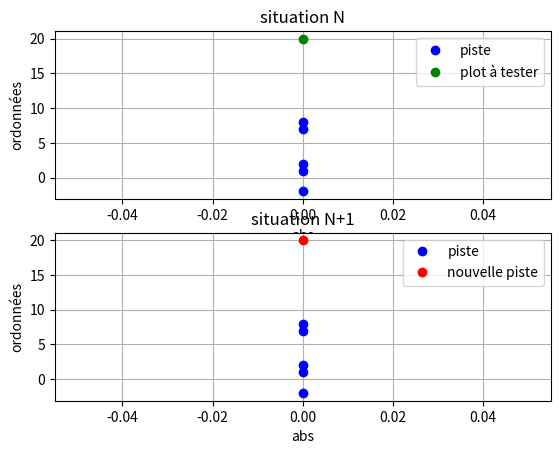

Write Python code to recreate this figure.
import numpy as np
import math as m
import matplotlib.pyplot as plt

"""on fait de la dimension 1. Utilisation de l'axe des x"""


def distance_eucl(donnee, d):
    """donnée : [x] (pas de prise en compte des y) et d : liste de data de la forme [x, classe], data étant une liste de liste des données déjà traitées et disponibles
    renvoit pour chaque point du set de donnée la distance au nouveau plot en position x selon
    distance < 0 : le point est plus loin sur l'axe
    distance > 0 : le point est plus proche"""
    distance = 0.0
    distance = distance + (donnee[0] - d[0])
    return distance


def trouver_voisins(data, donnee, nb_voisins):
    """data: liste : ensemble de donnee à tester, d in data est de la forme [x,piste]
    donnee est la donnée testée de la forme [x]
    nb_voisins = k = nb de voisins souhaités
    on gère aussi la création d'une nouvelle piste si les distance aux k plus proches voisins sont trop grandes """
    distances = []
    for d in data:
        dist = distance_eucl(donnee, d)
        distances.append((d, dist))
    # tri
    distances.sort(key=lambda tup: tup[1])
    voisins = []

    # vérification distances
    seuil = 2
    cpt = 0
    for i in range(nb_voisins):
        if np.abs(distances[i][1]) > seuil:
            cpt += 1
    if cpt == nb_voisins:
        print("le plot n'appartient à aucune piste, on en crée une nouvelle")
    else:
        for i in range(nb_voisins):
            voisins.append(distances[i][0])

    # création listes des k plus proches voisins : à décommenter si on ne fait pas la vérification de distances
    # for i in range(nb_voisins):
    # voisins.append(distances[i][0])

    # on renvoit les k plus proches voisins de la donnée testée
    print("voisins:", voisins)
    return voisins


def prediction_classe(data, donnee, nb_voisins):
    """data: liste : ensemble de donnee à tester, d in data est de la forme [x,piste]
        donnee est la donnée testée de la forme [x]
        nb_voisins = k = nb de voisins souhaités"""
    voisins = trouver_voisins(data, donnee, nb_voisins)
    if not voisins:
        print("nouvelle affectation")
        prediction = 100
    else:
        output = [d[-1] for d in voisins]
        prediction = max(set(output), key=output.count)

    return prediction


def ajout(data, donnee, classe_donnee):
    """on ajoute la donnée à la bonne piste"""
    donnee.append(classe_donnee)
    data.append(donnee)
    return data


def suivi_1_cible(donnee, piste, k):
    """on se donne en entrée la donnée à tester. On ne suit qu'une seule cible. il faut mettre en place une
    discrimination pour pouvoir créer une nouvelle piste si un plot est loin par rapport à un seuil déterminé il faut
    aussi pouvoir dropper cette piste si on ne détecte pas d'autre plots autour de ce dernier dans les 3 prochaines
    acquisitions """
    # data = []
    radar = [0]  # position de l'observateur

    # visualisation
    plt.figure()
    plt.subplot(211)
    plt.plot(piste[0][0], 'bo', color='blue', label="piste")
    for i in range(1, len(piste)):
        plt.plot(piste[i - 1][0], color='blue')
        plt.plot(piste[i][0], 'bo', color='blue')

    plt.plot(donnee[0], 'bo', color="green", label="plot à tester")
    plt.legend()
    plt.grid()
    plt.xlabel("abs")
    plt.ylabel("ordonnées")
    plt.title("situation N")
    # fin visualisation

    # prediction
    classe_donnee = prediction_classe(piste, donnee, k)

    # nouvelle piste au cas ou on en ait besion
    piste_nvx = []

    if classe_donnee != 100:
        print("le plot appartient à la piste")
        donnee.append(classe_donnee)
        piste.append(donnee)
        distance_cible_radar = distance_eucl(donnee, radar)
        distance_donne_precedent = distance_eucl(donnee, piste[-2])

        print("piste mise à jour:", piste)
        print("le nouveau point est à :", distance_cible_radar, "m du radar")
        print("le point c'est déplacé de:", distance_donne_precedent,
              "m entre son emplacement précédent et son emplacement actuel")

        # visualisation
        plt.subplot(212)
        plt.plot(piste[0][0], 'bo', color='blue', label="piste")
        for i in range(1, len(piste)):
            plt.plot(piste[i - 1][0], color='blue')
            plt.plot(piste[i][0], 'bo', color='blue')
        plt.legend()
        plt.grid()
        plt.xlabel("abs")
        plt.ylabel("ordonnées")
        plt.title("situation N+1")

    else:
        # on traite les cas divergents ici
        # on crée la nouvelle piste, on oublie pas de gérer un eventuel drop.
        print("le plot n'appartient pas à la piste")
        donnee.append(34)
        print("la nouvelle piste associée porte le numéro 34")
        piste_nvx.append(donnee)
        distance_donne_precedent = 0
        distance_cible_radar = distance_eucl(donnee, radar)

        print("nouvelle piste:", piste_nvx, "\n piste :", piste)
        print("le nouveau point est à :", distance_cible_radar, "m du radar")

        # visualisation
        plt.subplot(212)
        plt.plot(piste[0][0], 'bo', color='blue', label="piste")
        plt.plot(piste_nvx[0][0], 'bo', color='red', label="nouvelle piste")
        for i in range(1, len(piste)):
            plt.plot(piste[i - 1][0], color='blue')
            plt.plot(piste[i][0], 'bo', color='blue')
        plt.legend()
        plt.grid()
        plt.xlabel("abs")
        plt.ylabel("ordonnées")
        plt.title("situation N+1")

    plt.show()

if __name__ == "__main__":
    donnee = [4]
    donnee_eclatee_au_sol = [20]
    k = 3  # nombre de voisins souhaité

    # on suppose que les pistes sont "triées" dans l'ordre d'apparition des plots dans cette dernière
    piste_1 = [[7, 1],
               [8, 1],
               [1, 1],
               [-2, 1],
               [2, 1]
               ]
    piste_2 = [[2, 2],
               [4, 2],
               [6, 2],
               [7, 2],
               [8, 2]]

    piste_3 = [[0, 3],
               [1, 3],
               [1.5, 3],
               [3, 3],
               [4, 3]]

    suivi_1_cible(donnee_eclatee_au_sol, piste_1, 3)
